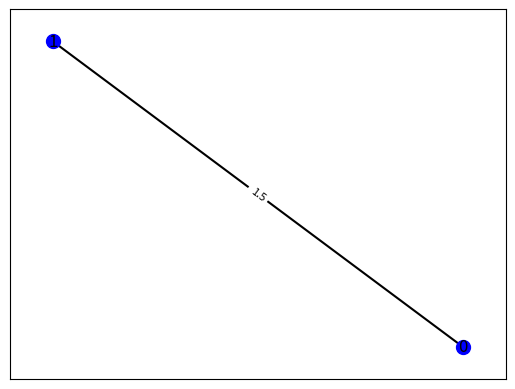

Source code (Python):
# We will use the NetworkX Python package to work with graphs
import networkx as nx
import matplotlib.pyplot as plt

'''
List of functions in this library:
- display_chain: displays the unit cell of the 1d chain
- band_structure: computes the band structure of the 1d chain
'''

def display_chain(G): #, outer_nodes, layout):
    '''
    Function to display a unit cell of the one-dimensional periodic atomic chain.
    Inputs:
    - G: networkz graph representing the unit cell.
    - outer_nodes: list of the two nodes connected to adjacent unit cells
    '''
    '''
    to do:
    - implement a way to scale the size of the nodes and edges by the size of their onsite energies or hopping amplitudes
    - perhaps implement a colormap for the above
    - figure out how to center it on a linear chain using the outer nodes
    '''
    # compute layout
    pos = nx.spring_layout(G)
    fig, axis = plt.subplots()
    nx.draw_networkx(G, 
                     pos = pos,
                     arrows = None, #must be an undirected graph
                     with_labels = True,
                     ax = axis,
                     nodelist = list(G),
                     edgelist = list(G.edges()),
                     node_size = 100,
                     node_color = 'blue',
                     node_shape = 'o',
                     linewidths = 1.0,
                     width = 1.5,
                     edge_color = 'k')
    # Label edges with weights
    weights = nx.get_edge_attributes(G, 'weight')
    nx.draw_networkx_edge_labels(G,
                                 pos = pos,
                                 edge_labels = weights,
                                 label_pos = 0.5, 
                                 font_size = 8,
                                 font_color = 'k',
                                 ax = axis,
                                 clip_on = True)
    

# testing

G = nx.Graph()
G.add_nodes_from([0,1])
G.add_weighted_edges_from([(0,1,1.5)])

display_chain(G)
plt.show()
